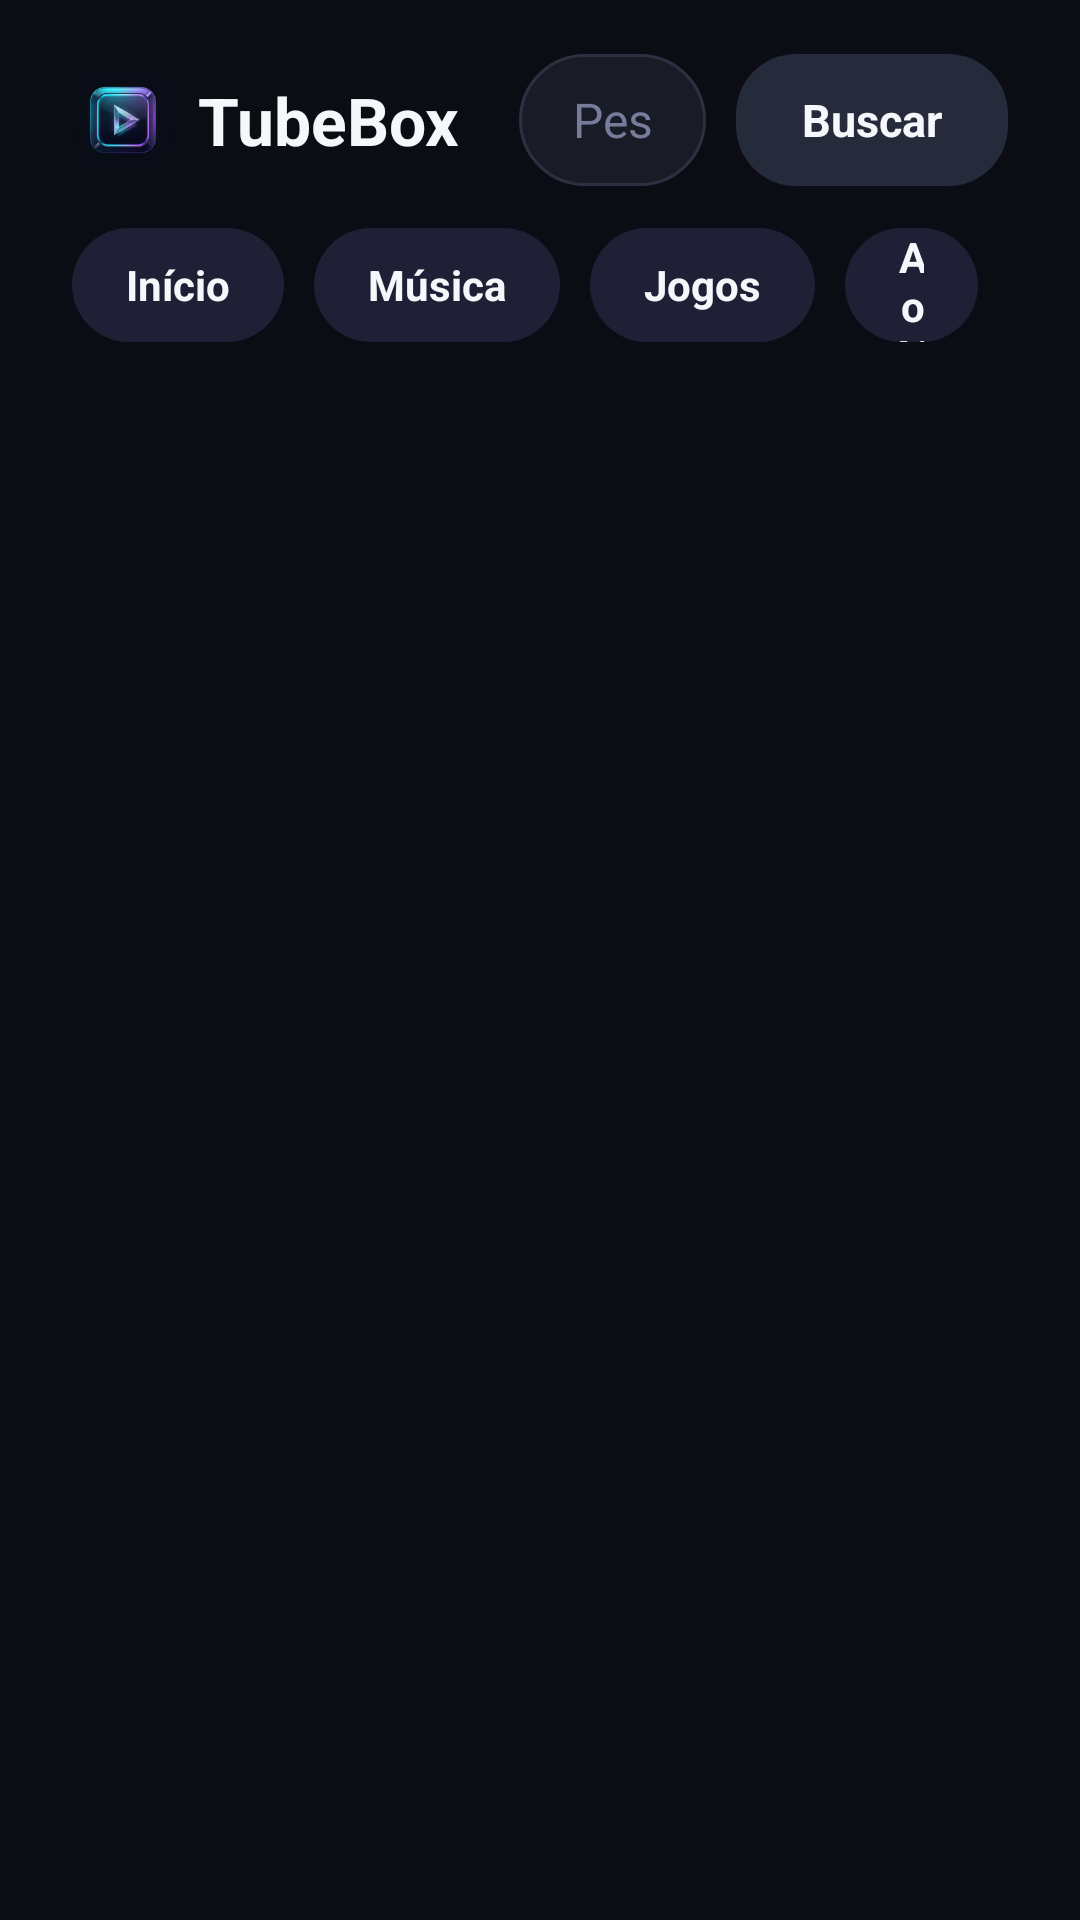

Android layout source for this screen:
<!-- AndroidManifest.xml: application theme Theme.TubeBox -->
<!-- res/layout/activity_main.xml -->
<?xml version="1.0" encoding="utf-8"?>
<LinearLayout xmlns:android="http://schemas.android.com/apk/res/android"
    android:layout_width="match_parent"
    android:layout_height="match_parent"
    android:background="@color/bg_root"
    android:orientation="vertical"
    android:paddingStart="24dp"
    android:paddingTop="14dp"
    android:paddingEnd="24dp"
    android:paddingBottom="10dp">

    
    <LinearLayout
        android:layout_width="match_parent"
        android:layout_height="52dp"
        android:gravity="center_vertical"
        android:orientation="horizontal">

        
        <LinearLayout
            android:layout_width="wrap_content"
            android:layout_height="wrap_content"
            android:layout_marginEnd="20dp"
            android:gravity="center_vertical"
            android:orientation="horizontal">

            <ImageView
                android:layout_width="34dp"
                android:layout_height="34dp"
                android:contentDescription="@null"
                android:src="@mipmap/ic_launcher" />

            <TextView
                android:layout_width="wrap_content"
                android:layout_height="wrap_content"
                android:layout_marginStart="8dp"
                android:text="@string/app_name"
                android:textColor="@color/text_primary"
                android:textSize="22sp"
                android:textStyle="bold" />
        </LinearLayout>

        
        <EditText
            android:id="@+id/etSearch"
            android:layout_width="0dp"
            android:layout_height="44dp"
            android:layout_weight="1"
            android:background="@drawable/bg_search_box"
            android:focusable="true"
            android:focusableInTouchMode="true"
            android:hint="@string/search_hint"
            android:imeOptions="actionSearch|flagNoExtractUi"
            android:inputType="text"
            android:maxLines="1"
            android:nextFocusDown="@+id/tabHome"
            android:nextFocusRight="@+id/btnSearch"
            android:paddingStart="18dp"
            android:paddingEnd="18dp"
            android:singleLine="true"
            android:textColor="@color/text_primary"
            android:textColorHint="@color/text_hint"
            android:textSize="16sp" />

        
        <TextView
            android:id="@+id/btnSearch"
            android:layout_width="wrap_content"
            android:layout_height="44dp"
            android:layout_marginStart="10dp"
            android:background="@drawable/bg_button_selector"
            android:clickable="true"
            android:focusable="true"
            android:gravity="center"
            android:nextFocusDown="@+id/tabHome"
            android:nextFocusLeft="@+id/etSearch"
            android:paddingStart="22dp"
            android:paddingEnd="22dp"
            android:text="@string/search_button"
            android:textColor="@color/text_primary"
            android:textSize="15sp"
            android:textStyle="bold" />
    </LinearLayout>

    
    <LinearLayout
        android:id="@+id/categoryBar"
        android:layout_width="match_parent"
        android:layout_height="wrap_content"
        android:layout_marginTop="10dp"
        android:layout_marginBottom="10dp"
        android:gravity="center_vertical"
        android:orientation="horizontal">

        <TextView
            android:id="@+id/tabHome"
            android:layout_width="wrap_content"
            android:layout_height="38dp"
            android:layout_marginEnd="10dp"
            android:background="@drawable/bg_chip_selector"
            android:clickable="true"
            android:focusable="true"
            android:gravity="center"
            android:nextFocusDown="@+id/rvVideos"
            android:nextFocusUp="@+id/etSearch"
            android:paddingStart="18dp"
            android:paddingEnd="18dp"
            android:text="@string/tab_home"
            android:textColor="@color/text_primary"
            android:textSize="14sp"
            android:textStyle="bold" />

        <TextView
            android:id="@+id/tabMusic"
            android:layout_width="wrap_content"
            android:layout_height="38dp"
            android:layout_marginEnd="10dp"
            android:background="@drawable/bg_chip_selector"
            android:clickable="true"
            android:focusable="true"
            android:gravity="center"
            android:nextFocusDown="@+id/rvVideos"
            android:nextFocusUp="@+id/etSearch"
            android:paddingStart="18dp"
            android:paddingEnd="18dp"
            android:text="@string/tab_music"
            android:textColor="@color/text_primary"
            android:textSize="14sp"
            android:textStyle="bold" />

        <TextView
            android:id="@+id/tabGaming"
            android:layout_width="wrap_content"
            android:layout_height="38dp"
            android:layout_marginEnd="10dp"
            android:background="@drawable/bg_chip_selector"
            android:clickable="true"
            android:focusable="true"
            android:gravity="center"
            android:nextFocusDown="@+id/rvVideos"
            android:nextFocusUp="@+id/etSearch"
            android:paddingStart="18dp"
            android:paddingEnd="18dp"
            android:text="@string/tab_gaming"
            android:textColor="@color/text_primary"
            android:textSize="14sp"
            android:textStyle="bold" />

        <TextView
            android:id="@+id/tabLive"
            android:layout_width="wrap_content"
            android:layout_height="38dp"
            android:layout_marginEnd="10dp"
            android:background="@drawable/bg_chip_selector"
            android:clickable="true"
            android:focusable="true"
            android:gravity="center"
            android:nextFocusDown="@+id/rvVideos"
            android:nextFocusUp="@+id/etSearch"
            android:paddingStart="18dp"
            android:paddingEnd="18dp"
            android:text="@string/tab_live"
            android:textColor="@color/text_primary"
            android:textSize="14sp"
            android:textStyle="bold" />

        <TextView
            android:id="@+id/tabPodcasts"
            android:layout_width="wrap_content"
            android:layout_height="38dp"
            android:layout_marginEnd="10dp"
            android:background="@drawable/bg_chip_selector"
            android:clickable="true"
            android:focusable="true"
            android:gravity="center"
            android:nextFocusDown="@+id/rvVideos"
            android:nextFocusUp="@+id/etSearch"
            android:paddingStart="18dp"
            android:paddingEnd="18dp"
            android:text="@string/tab_podcasts"
            android:textColor="@color/text_primary"
            android:textSize="14sp"
            android:textStyle="bold" />

        <TextView
            android:id="@+id/tabHistory"
            android:layout_width="wrap_content"
            android:layout_height="38dp"
            android:layout_marginEnd="14dp"
            android:background="@drawable/bg_chip_selector"
            android:clickable="true"
            android:focusable="true"
            android:gravity="center"
            android:nextFocusDown="@+id/rvVideos"
            android:nextFocusUp="@+id/etSearch"
            android:paddingStart="18dp"
            android:paddingEnd="18dp"
            android:text="@string/tab_history"
            android:textColor="@color/text_primary"
            android:textSize="14sp"
            android:textStyle="bold" />

        <TextView
            android:id="@+id/tvSectionStatus"
            android:layout_width="0dp"
            android:layout_height="wrap_content"
            android:layout_weight="1"
            android:ellipsize="end"
            android:gravity="end"
            android:maxLines="1"
            android:textColor="@color/text_secondary"
            android:textSize="13sp" />
    </LinearLayout>

    
    <FrameLayout
        android:layout_width="match_parent"
        android:layout_height="0dp"
        android:layout_weight="1">

        <androidx.recyclerview.widget.RecyclerView
            android:id="@+id/rvVideos"
            android:layout_width="match_parent"
            android:layout_height="match_parent"
            android:clipChildren="false"
            android:clipToPadding="false"
            android:paddingTop="4dp"
            android:paddingBottom="16dp" />

        
        <LinearLayout
            android:id="@+id/layoutLoading"
            android:layout_width="wrap_content"
            android:layout_height="wrap_content"
            android:layout_gravity="center"
            android:gravity="center"
            android:orientation="vertical"
            android:visibility="gone">

            <ProgressBar
                android:layout_width="48dp"
                android:layout_height="48dp"
                android:indeterminateTint="@color/accent_red" />

            <TextView
                android:layout_width="wrap_content"
                android:layout_height="wrap_content"
                android:layout_marginTop="12dp"
                android:text="@string/loading"
                android:textColor="@color/text_secondary"
                android:textSize="16sp" />
        </LinearLayout>

        
        <LinearLayout
            android:id="@+id/layoutMessage"
            android:layout_width="wrap_content"
            android:layout_height="wrap_content"
            android:layout_gravity="center"
            android:gravity="center"
            android:orientation="vertical"
            android:padding="24dp"
            android:visibility="gone">

            <TextView
                android:id="@+id/tvMessage"
                android:layout_width="wrap_content"
                android:layout_height="wrap_content"
                android:gravity="center"
                android:maxWidth="560dp"
                android:textColor="@color/text_secondary"
                android:textSize="17sp" />

            <TextView
                android:id="@+id/btnRetry"
                android:layout_width="wrap_content"
                android:layout_height="44dp"
                android:layout_marginTop="16dp"
                android:background="@drawable/bg_button_selector"
                android:clickable="true"
                android:focusable="true"
                android:gravity="center"
                android:paddingStart="24dp"
                android:paddingEnd="24dp"
                android:text="@string/retry"
                android:textColor="@color/text_primary"
                android:textSize="15sp"
                android:textStyle="bold" />
        </LinearLayout>
    </FrameLayout>
</LinearLayout>
<!-- resources referenced by this layout -->
<resources>
  <color name="accent_red">#7C5CFF</color>
  <color name="bg_root">#0B0C14</color>
  <color name="text_hint">#767C99</color>
  <color name="text_primary">#F5F7FA</color>
  <color name="text_secondary">#A9AEC6</color>
  <!-- drawable bg_button_selector (drawable) -->
  <?xml version="1.0" encoding="utf-8"?>
  <selector xmlns:android="http://schemas.android.com/apk/res/android">
      <item android:state_focused="true">
          <shape android:shape="rectangle">
              <solid android:color="@color/accent_red" />
              <stroke android:width="2.5dp" android:color="@color/focus_stroke" />
              <corners android:radius="20dp" />
          </shape>
      </item>
      <item android:state_pressed="true">
          <shape android:shape="rectangle">
              <solid android:color="@color/accent_red_dark" />
              <corners android:radius="20dp" />
          </shape>
      </item>
      <item>
          <shape android:shape="rectangle">
              <solid android:color="#262B3B" />
              <corners android:radius="20dp" />
          </shape>
      </item>
  </selector>
  <!-- drawable bg_search_box (drawable) -->
  <?xml version="1.0" encoding="utf-8"?>
  <selector xmlns:android="http://schemas.android.com/apk/res/android">
      <item android:state_focused="true">
          <shape android:shape="rectangle">
              <solid android:color="#222634" />
              <stroke android:width="2.5dp" android:color="@color/focus_stroke" />
              <corners android:radius="22dp" />
          </shape>
      </item>
      <item>
          <shape android:shape="rectangle">
              <solid android:color="#191C26" />
              <stroke android:width="1dp" android:color="#2C3142" />
              <corners android:radius="22dp" />
          </shape>
      </item>
  </selector>
  <string name="app_name">TubeBox</string>
  <string name="loading">Carregando vídeos...</string>
  <string name="retry">Tentar novamente</string>
  <string name="search_button">Buscar</string>
  <string name="search_hint">Pesquisar no YouTube...</string>
  <string name="tab_gaming">Jogos</string>
  <string name="tab_history">Histórico</string>
  <string name="tab_home">Início</string>
  <string name="tab_live">Ao Vivo</string>
  <string name="tab_music">Música</string>
  <string name="tab_podcasts">Podcasts</string>
  <style name="Theme.TubeBox" parent="Theme.AppCompat.NoActionBar">
          <item name="android:windowBackground">@color/bg_root</item>
          <item name="colorPrimary">@color/accent_red</item>
          <item name="colorPrimaryDark">@color/bg_root</item>
          <item name="colorAccent">@color/accent_red</item>
          <item name="android:textColorPrimary">@color/text_primary</item>
          <item name="android:textColorSecondary">@color/text_secondary</item>
          <item name="android:windowFullscreen">true</item>
      </style>
  <color name="focus_stroke">#FFFFFF</color>
  <color name="accent_red_dark">#5B3DF5</color>
  <color name="bg_chip_selected">#7C5CFF</color>
  <color name="bg_chip">#1F2036</color>
</resources>
